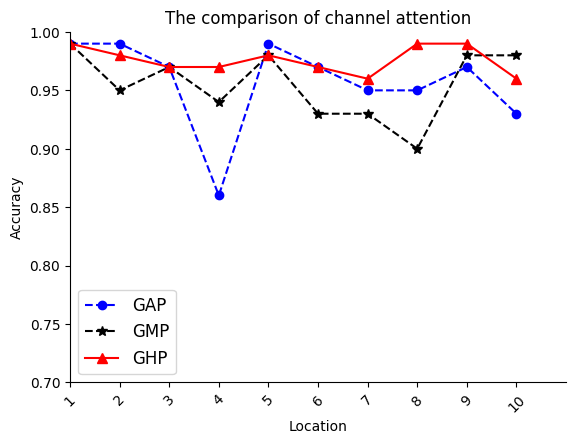

This chart was generated by the following Python code:
# encoding=utf-8
import matplotlib.pyplot as plt
from pylab import *                                 #支持中文
mpl.rcParams['font.sans-serif'] = ['SimHei']

names = ['1', '2', '3', '4', '5', '6', '7', '8', '9', '10']
x = range(len(names))
plt.xlim(0, 10)  # 限定横轴的范围
plt.ylim(0.7, 1)  # 限定纵轴的范围

y1 = [0.99, 0.99,    0.97, 0.86, 0.99, 0.97, 0.95, 0.95, 0.97, 0.93]
y2 = [0.99, 0.95, 0.97, 0.94, 0.98, 0.93, 0.93, 0.9,  0.98, 0.98]
y3 = [0.99, 0.98, 0.97, 0.97, 0.98, 0.97, 0.96, 0.99, 0.99, 0.96]

plt.plot(x, y1, marker='o', ms=6, linestyle='--', label=u'GAP', color='blue')
plt.plot(x, y2, marker='*', ms=7, linestyle='--', label=u'GMP', color='black')
plt.plot(x, y3, marker='^', ms=7, linestyle='-', label=u'GHP', color='red')

plt.legend(loc='lower left', fontsize=12) # 标签位置
plt.xticks(x, names, rotation=45)
plt.margins(0)
plt.subplots_adjust(bottom=0.15)
plt.xlabel(u"Location")  # X轴标签
plt.ylabel("Accuracy")  # Y轴标签
plt.title("The comparison of channel attention")  # 标题

ax = plt.gca()
ax.spines['top'].set_visible(False)
ax.spines['right'].set_visible(False)

plt.show()